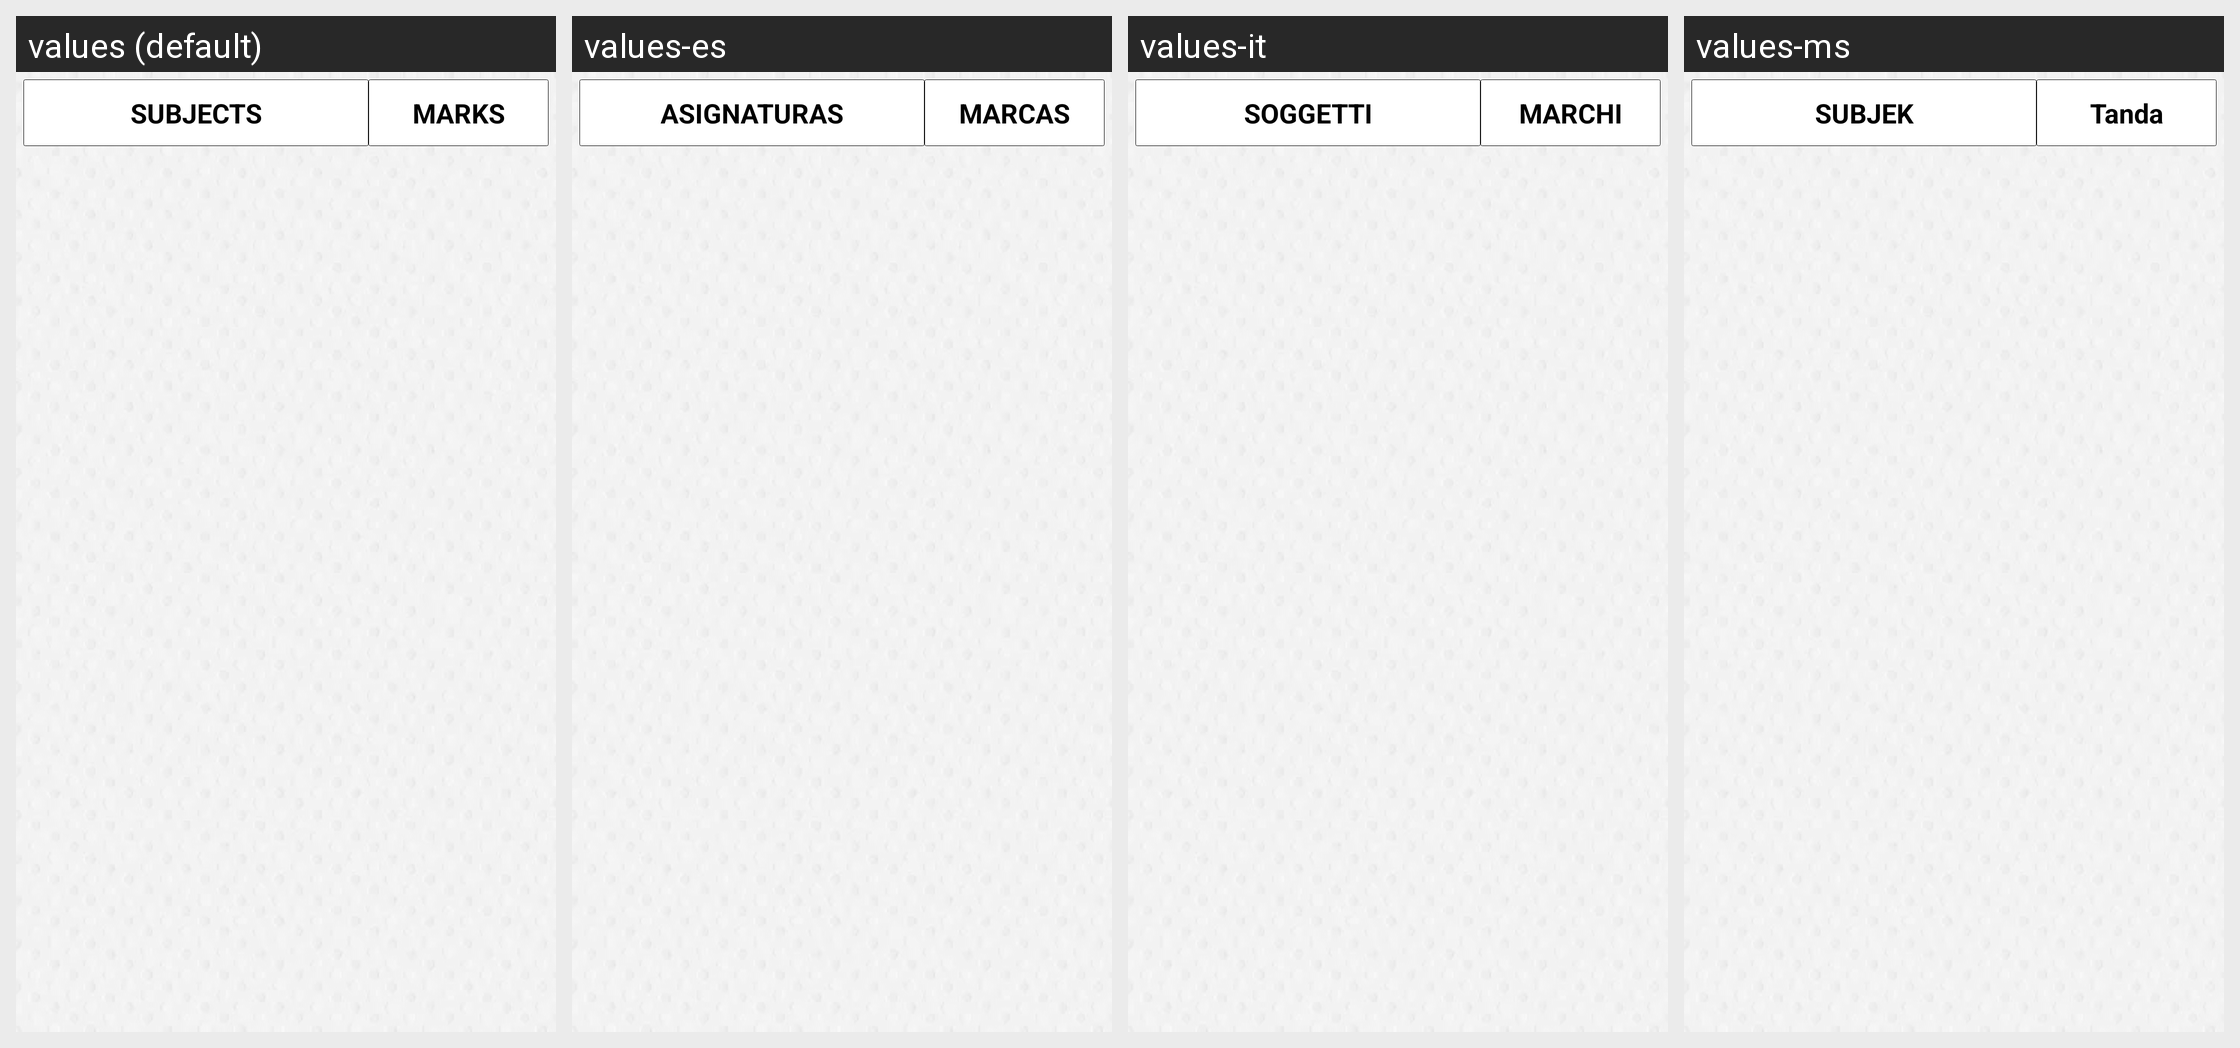

This grid shows one Android layout under several languages. Give, for every string resource on the screen, its name, the default text and each shown locale's text.
Android screen res/layout/marks_list.xml rendered under 4 locales, left to right: values (default), values-es, values-it, values-ms. Device: Nexus 5 (rendered at 1080×1920; each locale shown at half size, 540×960, under a caption strip naming it); theme AppTheme.FullScreen.
Other locales in the repository, not shown: values-ar, values-de, values-fr, values-hi, values-si, values-th.
Strings drawn on this screen, with the default value and each locale's value (text and hints the layout hard-codes, and strings that could not be matched under every locale, appear in the picture but are not listed):

subjects
  values: SUBJECTS
  values-es: ASIGNATURAS
  values-it: SOGGETTI
  values-ms: SUBJEK

marks
  values: MARKS
  values-es: MARCAS
  values-it: MARCHI
  values-ms: Tanda
